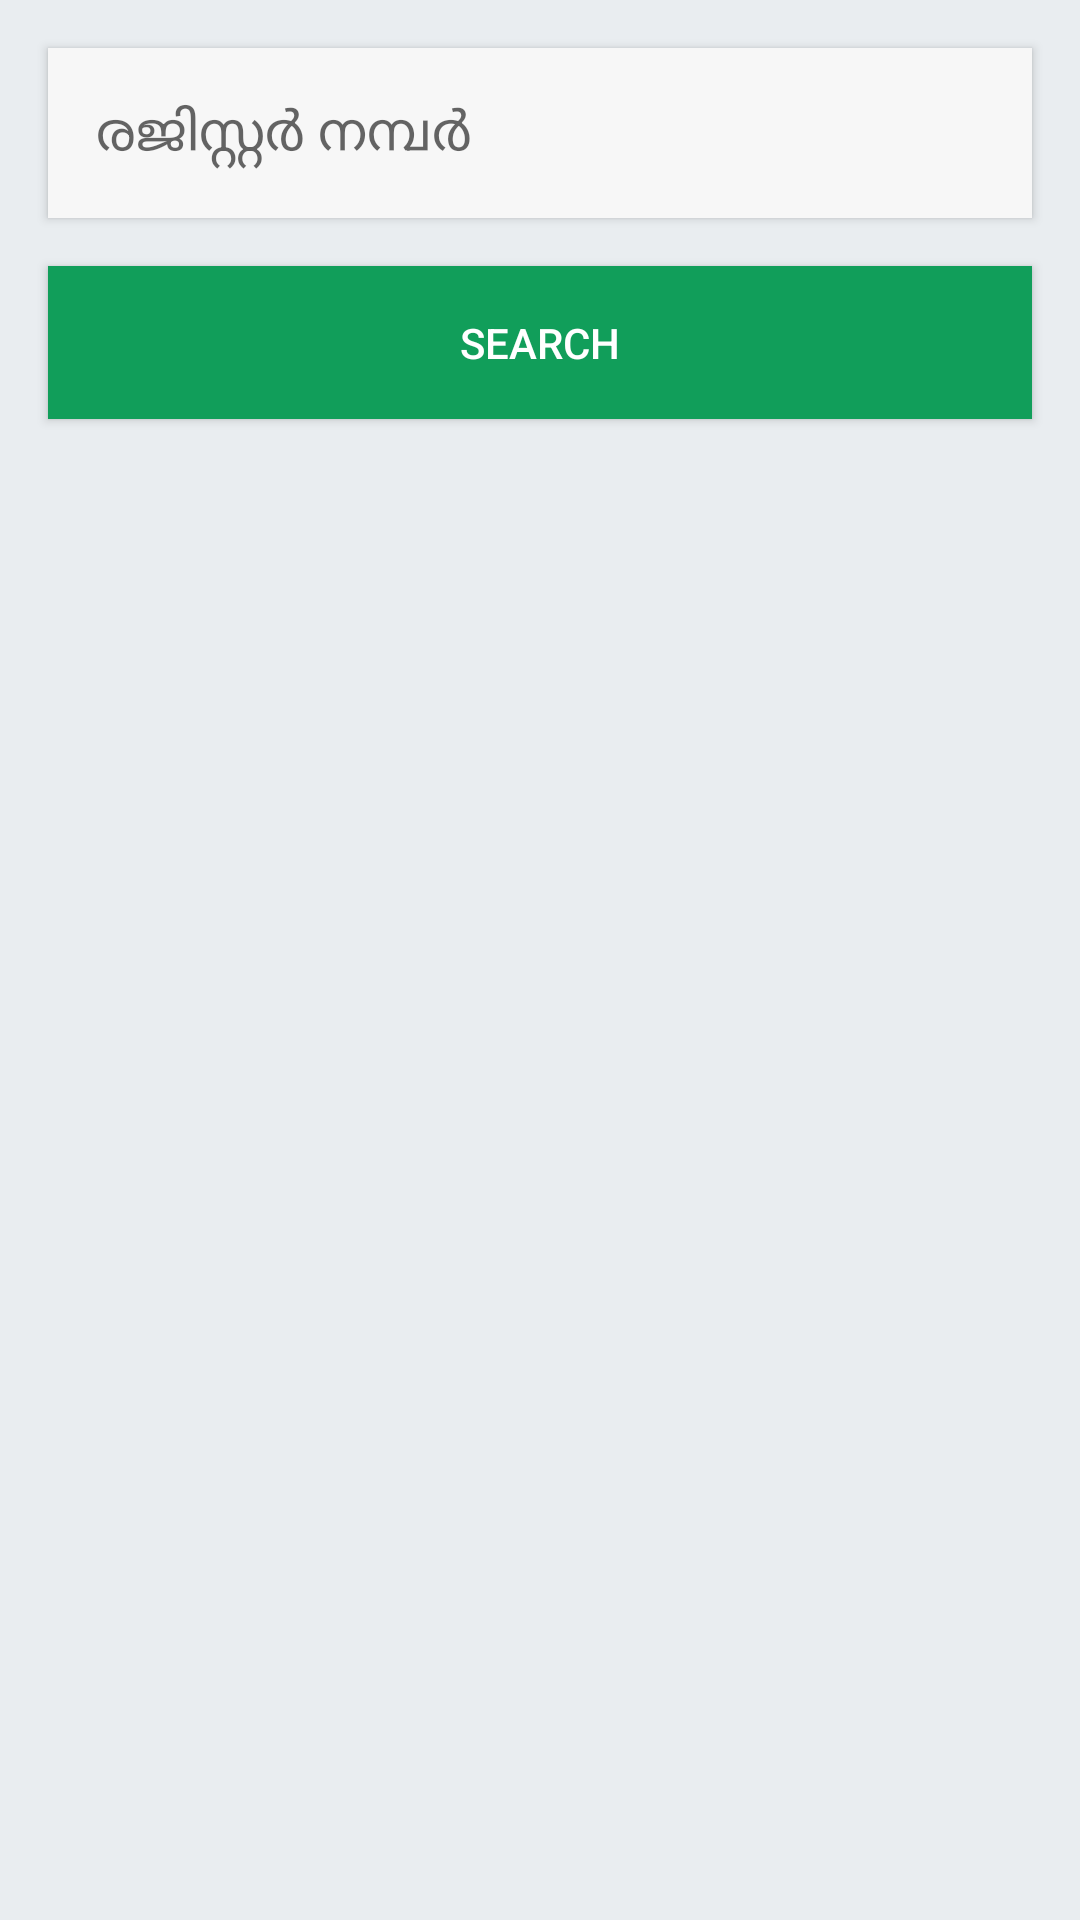

Layout XML and referenced resources for this Android screen:
<!-- AndroidManifest.xml: application theme AppTheme -->
<!-- res/layout/activity_patttayam.xml -->
<?xml version="1.0" encoding="utf-8"?>
<LinearLayout xmlns:android="http://schemas.android.com/apk/res/android"
    xmlns:app="http://schemas.android.com/apk/res-auto"
    xmlns:tools="http://schemas.android.com/tools"
    android:layout_width="match_parent"
    android:layout_height="match_parent"
    android:background="@color/colorBackGround"
    android:backgroundTint="@color/colorBackGround"
    android:orientation="vertical"
    tools:context="com.example.noel.pams.PatttayamActivity">

    <EditText
        android:id="@+id/editText"
        android:layout_width="match_parent"
        android:layout_height="wrap_content"
        android:layout_margin="16dp"
        android:layout_marginBottom="8dp"
        android:background="@color/colorTextBoc"
        android:elevation="2dp"
        android:ems="10"
        android:hint="രജിസ്റ്റർ നമ്പർ"
        android:inputType="number"
        android:padding="16dp" />

    <Button
        android:id="@+id/button"
        style="@android:style/ButtonBar"
        android:layout_width="match_parent"
        android:layout_height="wrap_content"
        android:layout_marginLeft="16dp"
        android:layout_marginRight="16dp"
        android:background="@color/colorPrimary"
        android:elevation="4dp"
        android:onClick="checkNumber"
        android:padding="16dp"
        android:text="Search"
        android:textColor="@android:color/background_light" />

</LinearLayout>
<!-- resources referenced by this layout -->
<resources>
  <color name="colorBackGround">#e9edf0</color>
  <color name="colorPrimary">#119e5a</color>
  <color name="colorTextBoc">#f7f7f7</color>
  <style name="AppTheme" parent="Theme.AppCompat.Light.DarkActionBar">
          
          <item name="colorPrimary">@color/colorPrimary</item>
          <item name="colorPrimaryDark">@color/colorPrimaryDark</item>
          <item name="colorAccent">@color/colorAccent</item>
      </style>
  <color name="colorPrimaryDark">#006e2f</color>
  <color name="colorAccent">#FF4081</color>
</resources>
